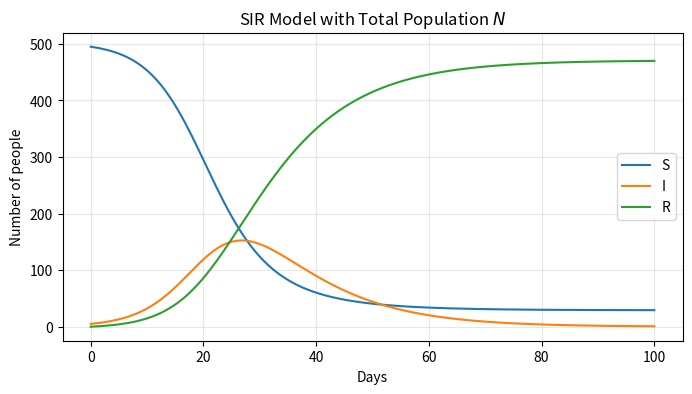
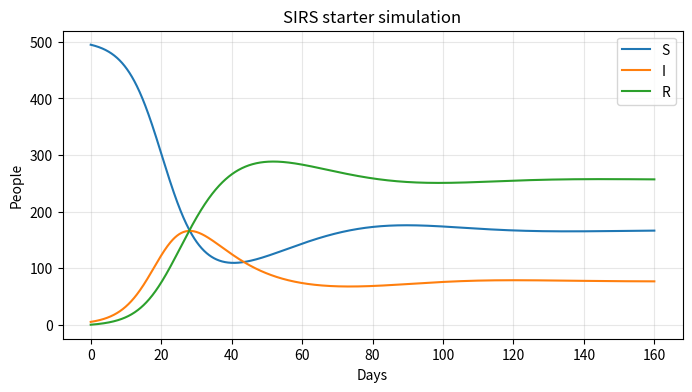

Reproduce these figures in Python, in order.
import numpy as np
import matplotlib.pyplot as plt
def simulate_sir(beta=0.3, gamma=0.1, S0=495, I0=5, R0=0, days=100, delta_t=0.1):
    t_grid = np.arange(0, days + delta_t, delta_t)
    sol = np.zeros((len(t_grid), 3))
    sol[0] = np.array([S0, I0, R0], dtype=float)

    for n in range(1, len(t_grid)):
        S, I, R = sol[n - 1]
        N = S + I + R

        dS = -beta * S * I / N
        dI = beta * S * I / N - gamma * I
        dR = gamma * I

        sol[n] = sol[n - 1] + delta_t * np.array([dS, dI, dR])

    return t_grid, sol


t_sir, sir_sol = simulate_sir()

plt.figure(figsize=(8, 4))
plt.plot(t_sir, sir_sol, label=["S", "I", "R"])
plt.title("SIR Model with Total Population $N$")
plt.xlabel("Days")
plt.ylabel("Number of people")
plt.legend()
plt.grid(True, alpha=0.3)
plt.show()

print("Total population at the beginning:", sir_sol[0].sum())
print("Total population at the end:", sir_sol[-1].sum())

def draw_compartment_diagram(nodes, edges, title, figsize=(8, 3)):
    """Draw a simple formal compartment flow chart using matplotlib."""
    fig, ax = plt.subplots(figsize=figsize)
    ax.axis("off")

    # Draw compartments.
    for label, (x, y) in nodes.items():
        ax.text(
            x, y, label,
            ha="center", va="center",
            fontsize=14,
            bbox=dict(boxstyle="round,pad=0.45", linewidth=1.5, facecolor="white")
        )

    # Draw arrows.
    for start, end, rate, rad in edges:
        x1, y1 = nodes[start]
        x2, y2 = nodes[end]
        ax.annotate(
            "",
            xy=(x2, y2),
            xytext=(x1, y1),
            arrowprops=dict(
                arrowstyle="->",
                linewidth=1.8,
                shrinkA=25,
                shrinkB=25,
                connectionstyle=f"arc3,rad={rad}"
            )
        )
        mx, my = (x1 + x2) / 2, (y1 + y2) / 2
        label_offset = 0.18 if rad == 0 else 0.58
        ax.text(mx, my + label_offset, rate, ha="center", va="center", fontsize=12)

    ax.set_title(title, fontsize=15)
    xs = [p[0] for p in nodes.values()]
    ys = [p[1] for p in nodes.values()]
    ax.set_xlim(min(xs) - 1, max(xs) + 1)
    ax.set_ylim(min(ys) - 1, max(ys) + 1)
    plt.show()


# SIR
nodes_sir = {"S": (0, 0), "I": (2.5, 0), "R": (5, 0)}
edges_sir = [
    ("S", "I", r"$\beta $", 0.0),
    ("I", "R", r"$\gamma $", 0.0),
]
draw_compartment_diagram(nodes_sir, edges_sir, "SIR Flow Chart")

# SIRS
nodes_sirs = {"S": (0, 0), "I": (2.5, 0), "R": (5, 0)}
edges_sirs = [
    ("S", "I", r"$\beta $", 0.0),
    ("I", "R", r"$\gamma $", 0.0),
    ("R", "S", r"$\omega $", 0.35),
]
draw_compartment_diagram(nodes_sirs, edges_sirs, "SIRS Flow Chart with Waning Immunity")

# SIHR
nodes_sihr = {"S": (0, 0), "I": (2.2, 0), "H": (4.4, 0), "R": (6.6, 0)}
edges_sihr = [
    ("S", "I", r"$\beta $", 0.0),
    ("I", "H", r"$\alpha \eta $", 0.0),
    ("H", "R", r"$\gamma_H $", 0.0),
    ("I", "R", r"$(1-\alpha)\gamma_I $", -0.35),
]
draw_compartment_diagram(nodes_sihr, edges_sihr, "SIHR Flow Chart with Hospitalization")

# Starter workspace: complete the missing update terms for the SIRS model first.
# Then copy the same Euler pattern to build a SIHR model.

def simulate_sirs_starter(beta=0.3, gamma=0.1, omega=0.03, S0=495, I0=5, R0=0, days=160, delta_t=0.1):
    t_grid = np.arange(0, days + delta_t, delta_t)
    sol = np.zeros((len(t_grid), 3))
    sol[0] = np.array([S0, I0, R0], dtype=float)

    for n in range(1, len(t_grid)):
        S, I, R = sol[n - 1]
        N = S + I + R

        infection = beta * S * I / N
        recovery = gamma * I
        waning_immunity = omega * R

        dS = -infection + waning_immunity
        dI = infection - recovery
        dR = recovery - waning_immunity

        sol[n] = sol[n - 1] + delta_t * np.array([dS, dI, dR])

    return t_grid, sol


t_sirs, sirs_sol = simulate_sirs_starter()
plt.figure(figsize=(8, 4))
plt.plot(t_sirs, sirs_sol, label=["S", "I", "R"])
plt.title("SIRS starter simulation")
plt.xlabel("Days")
plt.ylabel("People")
plt.legend()
plt.grid(True, alpha=0.3)
plt.show()

# Try changing omega. What happens to the infected curve?
